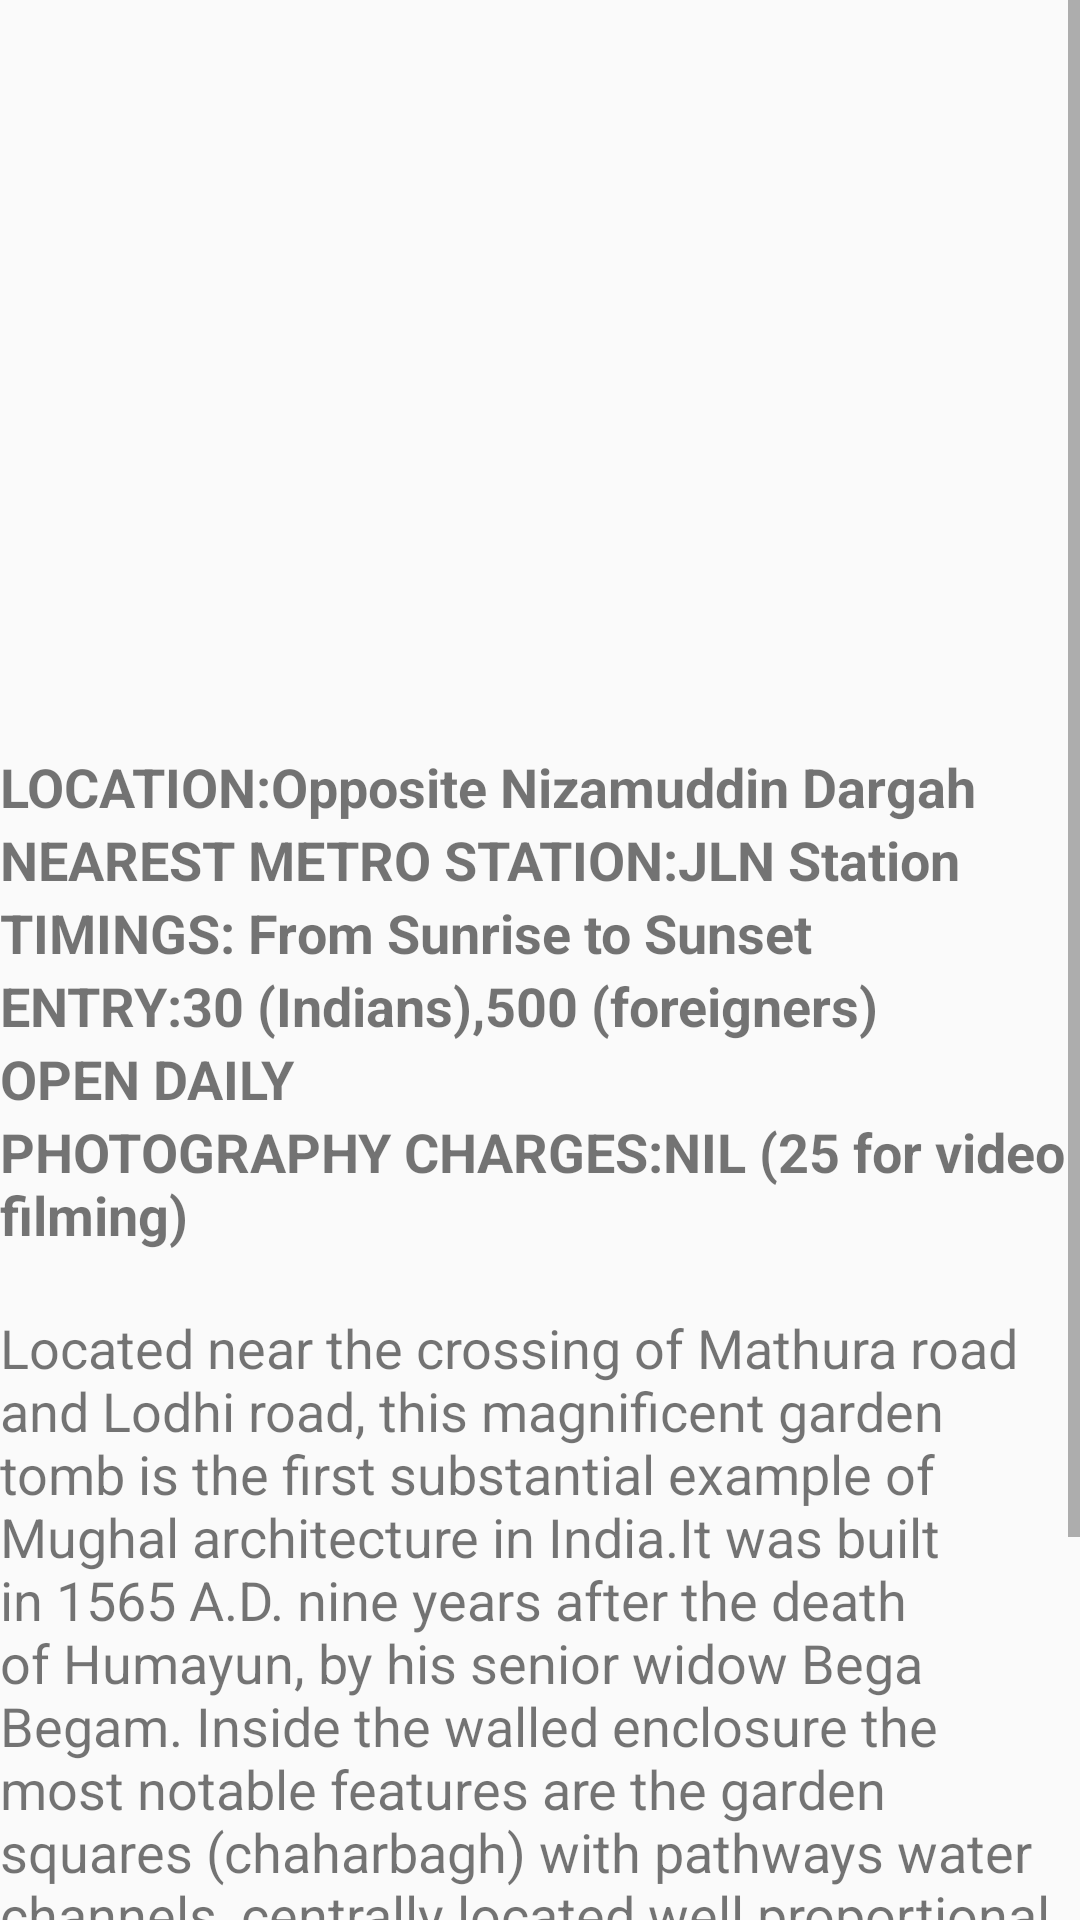

Android layout source for this screen:
<!-- AndroidManifest.xml: application theme AppTheme -->
<!-- res/layout/activity_places2.xml -->
<?xml version="1.0" encoding="utf-8"?>
<ScrollView
    xmlns:android="http://schemas.android.com/apk/res/android"
    android:layout_width="match_parent"
    android:layout_height="match_parent"
    android:fillViewport="true">
    <LinearLayout
        xmlns:android="http://schemas.android.com/apk/res/android"
        xmlns:app="http://schemas.android.com/apk/res-auto"
        xmlns:tools="http://schemas.android.com/tools"
        android:layout_width="match_parent"
        android:layout_height="match_parent"
        android:orientation="vertical"
        tools:context="com.devarshi2.android.delhiguide.MainActivity">

        <ImageView
            android:id="@+id/imageView"
            android:layout_width="match_parent"
            android:layout_height="250dp"
            android:src="@drawable/humayuntomb" />

        <TextView
            android:layout_width="wrap_content"
            android:layout_height="wrap_content"
            android:text="LOCATION:Opposite Nizamuddin Dargah"
            android:textSize="18sp"
            android:textStyle="bold"/>
        <TextView
            android:layout_width="wrap_content"
            android:layout_height="wrap_content"
            android:text="NEAREST METRO STATION:JLN Station"
            android:textSize="18sp"
            android:textStyle="bold"/>
        <TextView
            android:layout_width="wrap_content"
            android:layout_height="wrap_content"
            android:text="TIMINGS: From Sunrise to Sunset"
            android:textSize="18sp"
            android:textStyle="bold"/>
        <TextView
            android:layout_width="wrap_content"
            android:layout_height="wrap_content"
            android:text="ENTRY:30 (Indians),500 (foreigners)"
            android:textSize="18sp"
            android:textStyle="bold"/>
        <TextView
            android:layout_width="wrap_content"
            android:layout_height="wrap_content"
            android:text="OPEN DAILY"
            android:textSize="18sp"
            android:textStyle="bold"/>
        <TextView
            android:layout_width="wrap_content"
            android:layout_height="wrap_content"
            android:text="PHOTOGRAPHY CHARGES:NIL (25 for video filming)"
            android:textSize="18sp"
            android:textStyle="bold"/>
        <TextView
            android:layout_width="wrap_content"
            android:layout_height="wrap_content"
            android:paddingTop="20dp"
            android:text="Located near the crossing of Mathura road and Lodhi road, this magnificent garden tomb is the first substantial example of Mughal architecture in India.It was built in 1565 A.D. nine years after the death of Humayun, by his senior widow Bega Begam. Inside the walled enclosure the most notable features are the garden squares (chaharbagh) with pathways water channels, centrally located well proportional mausoleum topped by double dome."
            android:textSize="18sp" />
        <TextView
            android:layout_width="wrap_content"
            android:layout_height="wrap_content"
            android:paddingTop="20dp"
            android:textSize="18sp"
            android:text="There are several graves of Mughal rulers located inside the walled enclosure and from here in 1857 A.D; Lieutenant Hudson had captured the last Mughal emperor Bahadur Shah II."/>

    </LinearLayout>
</ScrollView>
<!-- resources referenced by this layout -->
<resources>
  <style name="AppTheme" parent="Theme.AppCompat.Light.DarkActionBar">
          <item name="colorPrimary">@color/primary_color</item>
          <item name="colorPrimaryDark">@color/primary_dark_color</item>
      </style>
  <color name="primary_color">#4A312A</color>
  <color name="primary_dark_color">#2F1D1A</color>
</resources>
